pico-8 play session: hold → + tap 🅾

[t = 1 s] hold → ~1s, tap 🅾 ~2×
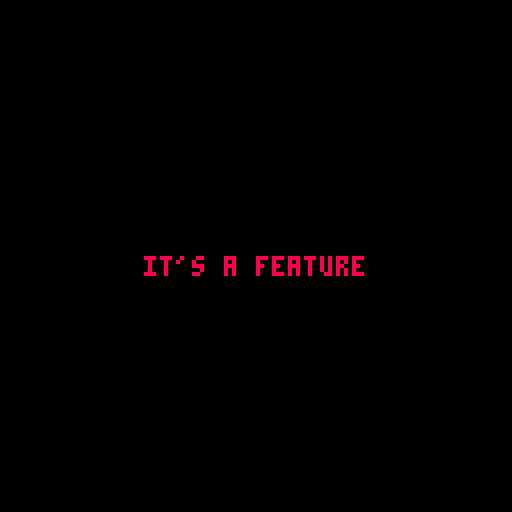
[t = 6 s] hold → ~6s, tap 🅾 ~10×
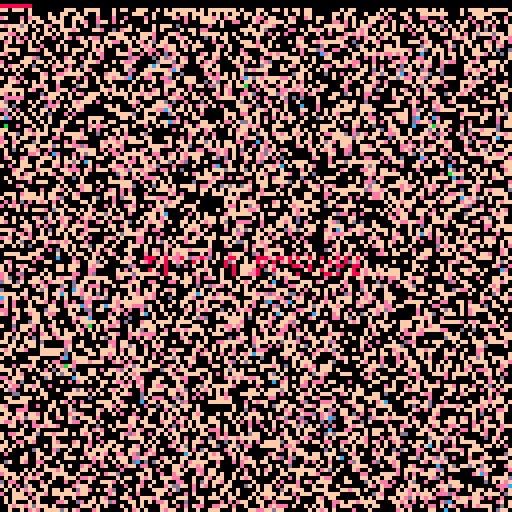
[t = 8 s] hold → ~8s, tap 🅾 ~14×
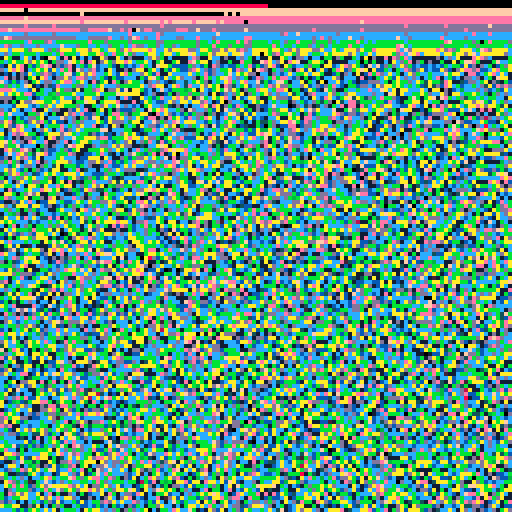

pico-8 cartridge
version 32
__lua__
--it's a feature (drippy sort)
--alexthescott
--8/24/21

p={8,136,130,11,139,131,12,140,129}
pal(p,1)
c=1

function burn()
	for p=0,2024do
		x=rnd(128)
		y=rnd(128)
		pc=pget(x,y)
		if (p-1)%3!=0 then
			--holding a magnet to 
			--a old computer type-beat? 
			pset(x,y+2,pc-1)
		end
	end
end

function add_brush()
	local b={}
	
	b.c=c
	b.x=0
	b.y=rnd(2)\1
	b.v=1
	
	b.update=function(slf)
	 slf.x+=slf.v
	end
	
	b.set_c=function(slf,c)
		slf.c=c
	end
	
	b.draw=function(slf)
		pset(slf.x,slf.y,slf.c)
	end
	
	b.destroy=function(slf)
		if slf.x>=128 then
			del(brushes,slf)
		end
	end
	
	add(brushes,b)
end

brushes={}
add_brush()

cls()
::♥::
if t()<2 then
	print("it's a feature",36,64,1)
else
	--burn() is our unexpected effect
	burn()
	
	if t()%3==0 then
		add_brush()
	end
	
	if t()%6==0 then
		for b in all(brushes) do
			b:set_c(c)
		end
		c+=3
		c%=10
	end
	
	for b in all(brushes) do
		b:draw()
		b:update()
		b:destroy()
	end
end

flip()
goto ♥
__gfx__
00000000000000000000000000000000000000000000000000000000000000000000000000000000000000000000000000000000000000000000000000000000
00000000000000000000000000000000000000000000000000000000000000000000000000000000000000000000000000000000000000000000000000000000
00700700000000000000000000000000000000000000000000000000000000000000000000000000000000000000000000000000000000000000000000000000
00077000000000000000000000000000000000000000000000000000000000000000000000000000000000000000000000000000000000000000000000000000
00077000000000000000000000000000000000000000000000000000000000000000000000000000000000000000000000000000000000000000000000000000
00700700000000000000000000000000000000000000000000000000000000000000000000000000000000000000000000000000000000000000000000000000
